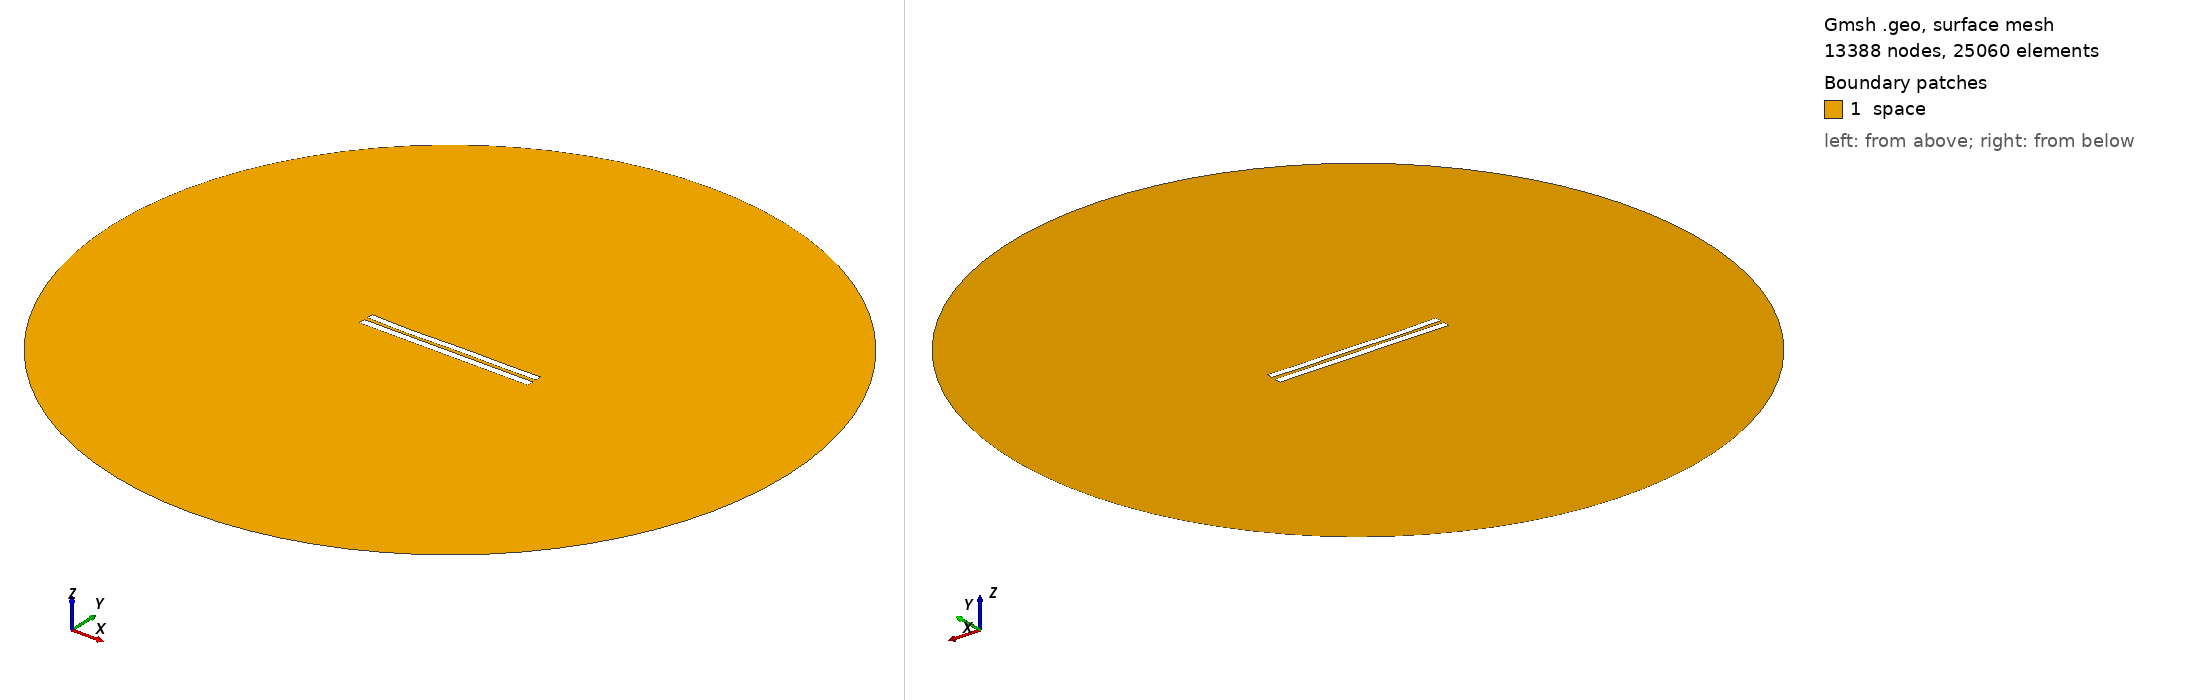

Gmsh geometry script, surface-meshed: 13388 nodes, 25060 surface elements. Boundary patches (legend numbers): 1 space. Left view from above one corner, right view from below the opposite corner. Legend entries are the model's physical surfaces. The drawing asked Gmsh for element sizes between 1% and 20% of the model's largest extent; the script's own settings can give other sizes.

=== 5126.geo (drawn) ===
//---------------------------------------
// Geometry kernel
//---------------------------------------

SetFactory("OpenCASCADE");



//---------------------------------------
// Parameters of the geometry
//---------------------------------------

// Overetch of the upper plate
overetch = 0.125;

// Distance between the plates
distance = 2.25;

// Discretization over the x axis (for the deformation)
nx = 50; 

// Length of the plate
L = 100 - overetch; 

// Number of modes
n = 4; 

// 1st mode coefficient
coeff(1) = -0.075;
beta(1) = 0.596864 * 3.1415926535 / L;

// 2nd mode coefficient
coeff(2) = -0.15;
beta(2) = 1.49418 * 3.1415926535 / L;

// 3rd mode coefficient
coeff(3) = -0.15;
beta(3) = 2.50025 * 3.1415926535 / L;

// 4th mode coefficient
coeff(4) = -0.15;
beta(4) = 3.49999 * 3.1415926535 / L;



//---------------------------------------
// Upper plate (deformed rectangle)
//---------------------------------------

// Coordiantes of the upper plate
xmin = -50;
xmax = 50 - overetch;

// Height of the upper plate
yheight = 4 - 2 * overetch;

// Indexes of the points
UpperID[] = {};
LowerID[] = {};
LeftID[] = {};
RightID[] = {};

// Point index
p = 1;

// Horizontal edges
For i In {1:nx}
    x = xmin + (i-1)*(xmax - xmin)/(nx-1);

    y_bottom = distance / 2 + overetch;
    For j In {1:n}
        C = (Cosh(beta(j)*L) + Cos(beta(j)*L)) / (Sinh(beta(j)*L) + Sin(beta(j)*L));
        y_bottom  = y_bottom + coeff(j) * (Cosh(beta(j)*(x+50)) - Cos(beta(j)*(x+50)) - C * (Sinh(beta(j)*(x+50)) - Sin(beta(j)*(x+50))));
    EndFor

    y_top = y_bottom + yheight;

    Point(p) = {x, y_top, 0, 1.0};
    UpperID[i] = p;
    p = p + 1;

    Point(p) = {x, y_bottom, 0, 1.0};
    LowerID[i] = p;
    p = p + 1;
EndFor

// Create point lists
UpperPts[] = {}; LowerPts[] = {};
For i In {1:nx}
  UpperPts[] += {UpperID[i]};
  LowerPts[] += {LowerID[i]};
EndFor

// Build splines
Spline(1) = {UpperPts[]};
Spline(2) = {LowerPts[]};
Line(3) = {LowerPts[nx-1], UpperPts[nx-1]};
Line(4) = {LowerPts[0], UpperPts[0]};

// Build the plane surface
Curve Loop(1) = {2, 3, -1, -4};
Plane Surface(1) = {1};



//---------------------------------------
// Lower plate (rectangle)
//---------------------------------------

// Vertices
Point(1001) = {-50, -1, 0, 1.0};
Point(1002) = { 50, -1, 0, 1.0};
Point(1003) = { 50,  -5, 0, 1.0};
Point(1004) = {-50,  -5, 0, 1.0};

// Edges
Line(5) = {1001, 1002};
Line(6) = {1002, 1003};
Line(7) = {1003, 1004};
Line(8) = {1004, 1001};

// Plane surface
Line Loop(2) = {5, 6, 7, 8};
Plane Surface(2) = {2}; 



//---------------------------------------
// Outer (fictious) boundary
//---------------------------------------

// Points
Point(1005) = {0, 0, 0};       // Center
Point(1006) = {200, 0, 0};     // Start point
Point(1007) = {0, 200, 0};     // 90 degrees
Point(1008) = {-200, 0, 0};    // 180 degrees
Point(1009) = {0, -200, 0};    // 270 degrees

// Circle arcs (each needs start, center, end)
Circle(9) = {1006, 1005, 1007};
Circle(10) = {1007, 1005, 1008};
Circle(11) = {1008, 1005, 1009};
Circle(12) = {1009, 1005, 1006};

// Plane surface for the entire domain
Curve Loop(3) = {9, 10, 11, 12};
Surface(3) = {3};

// Subtract the plates from the whole domain to obtain the actual domain where we want to solve the equations
BooleanDifference{ Surface{3}; Delete; }{ Surface{1}; Surface{2}; Delete; }




//---------------------------------------
// Transfinite Lines/Curves
//---------------------------------------

// Set the number of points on the boundaries
r = 7;

// Plates
Transfinite Curve {1, 2} = 50*r Using Progression 1;
Transfinite Curve {3, 4} = 2*r Using Progression 1;
Transfinite Line {5, 7} = 50*r Using Progression 1;
Transfinite Line {6, 8} = 2*r Using Progression 1;

// Outer boundary
Transfinite Line {9, 10, 11, 12} = 20 Using Progression 1;



//---------------------------------------
// Physical groups
//---------------------------------------                

// Physical curves (boundaries)
Physical Line("force_segment", 10) = {2};
Physical Line("upper_plate", 11) = {1, 3, 4};
Physical Line("lower_plate", 12) = {5, 6, 7, 8};
Physical Line("boundary", 20) = {9, 10, 11, 12};

// Physical Surfaces
Physical Surface("space", 30) = {3};



//---------------------------------------
// 6. Generate the Mesh
//---------------------------------------

// 2D mesh generation
Mesh 2;
